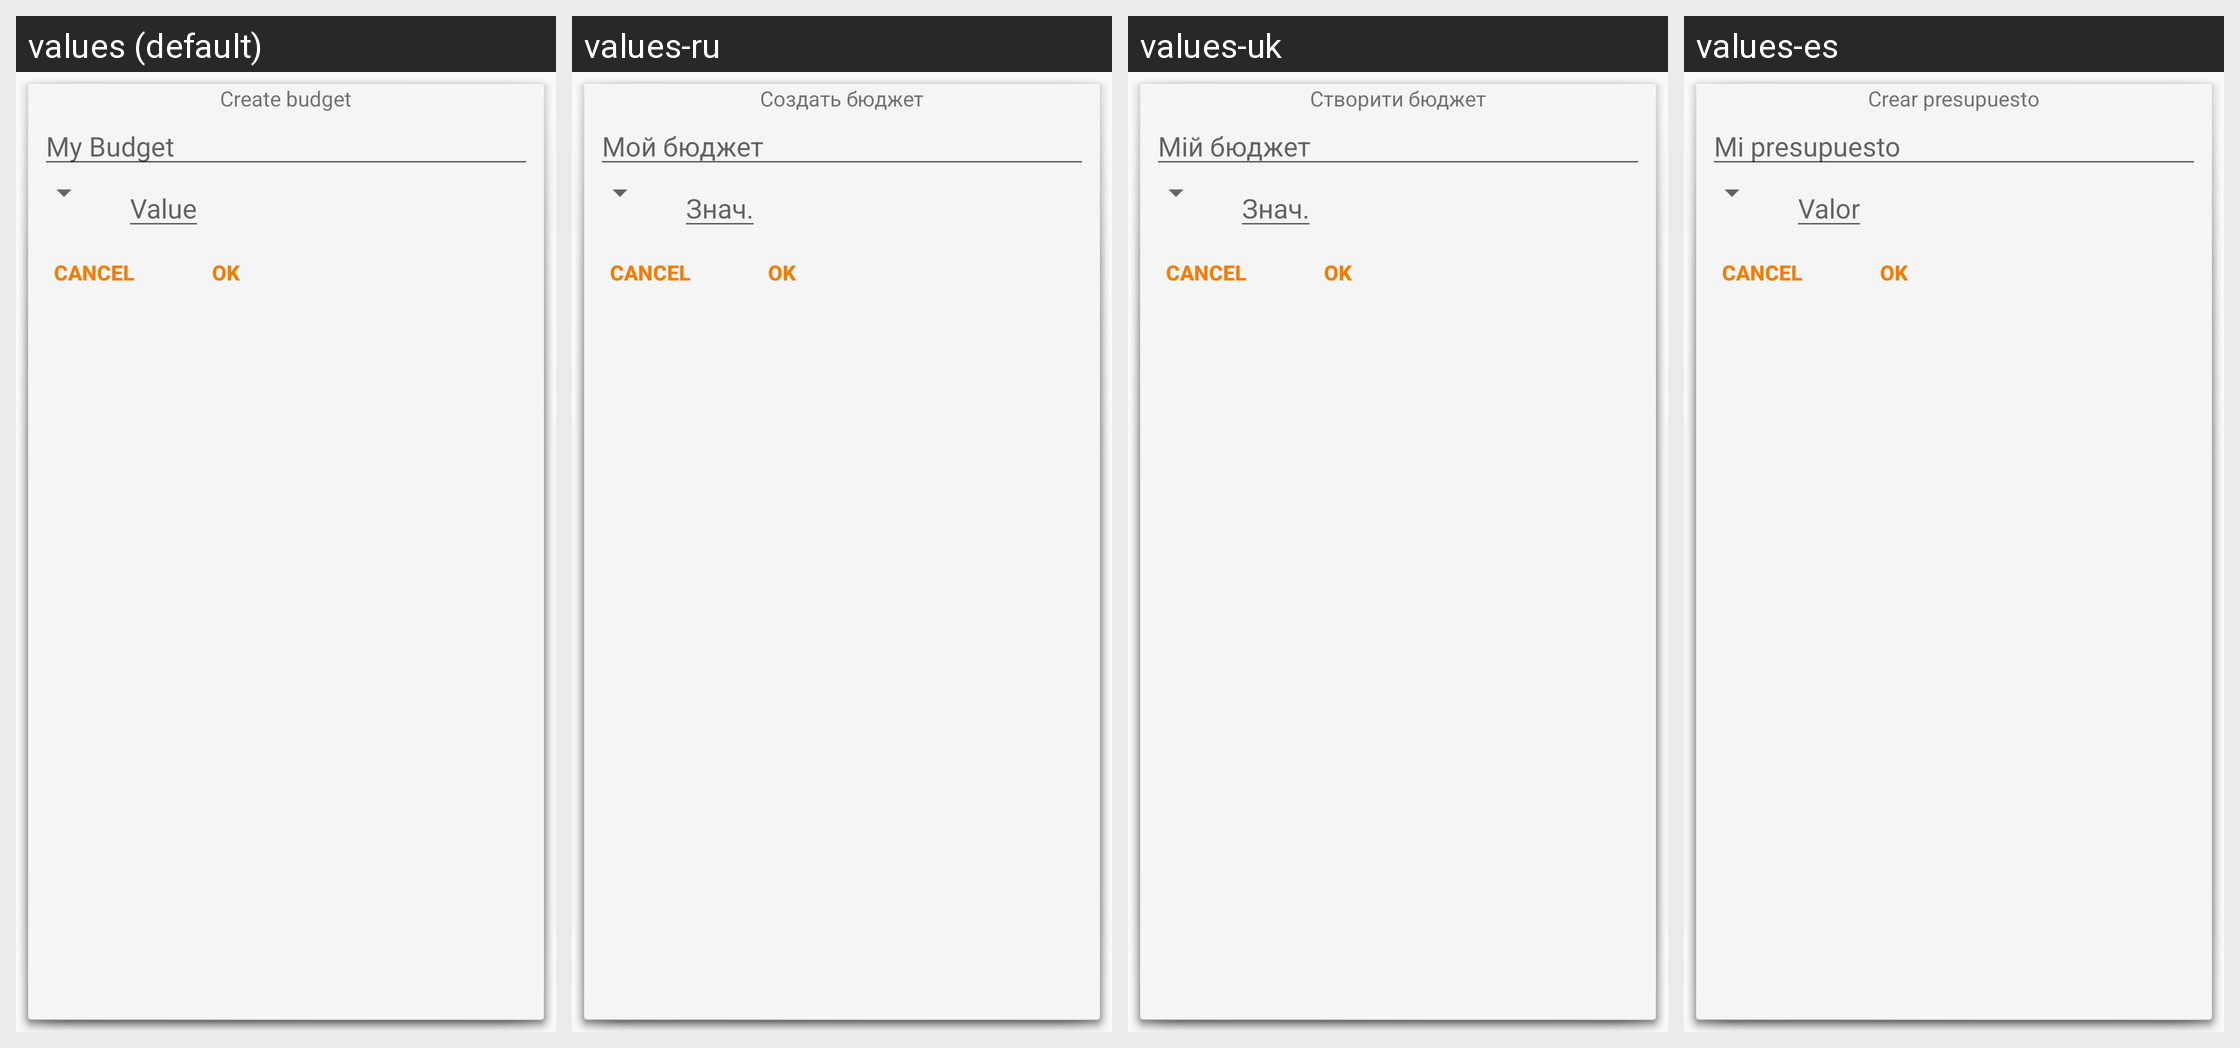

The same Android screen rendered under several of its app's locales, left to right. List the strings drawn on it with the default value and each locale's translation.
Android screen res/layout/budget_create_card_layout.xml rendered under 4 locales, left to right: values (default), values-ru, values-uk, values-es. Device: Nexus 5 (rendered at 1080×1920; each locale shown at half size, 540×960, under a caption strip naming it); theme AppTheme.NoActionBar.
Strings drawn on this screen, with the default value and each locale's value (text and hints the layout hard-codes, and strings that could not be matched under every locale, appear in the picture but are not listed):

create_budget
  values: Create budget
  values-ru: Создать бюджет
  values-uk: Створити бюджет
  values-es: Crear presupuesto

my_budget
  values: My Budget
  values-ru: Мой бюджет
  values-uk: Мій бюджет
  values-es: Mi presupuesto

value
  values: Value
  values-ru: Знач.
  values-uk: Знач.
  values-es: Valor
